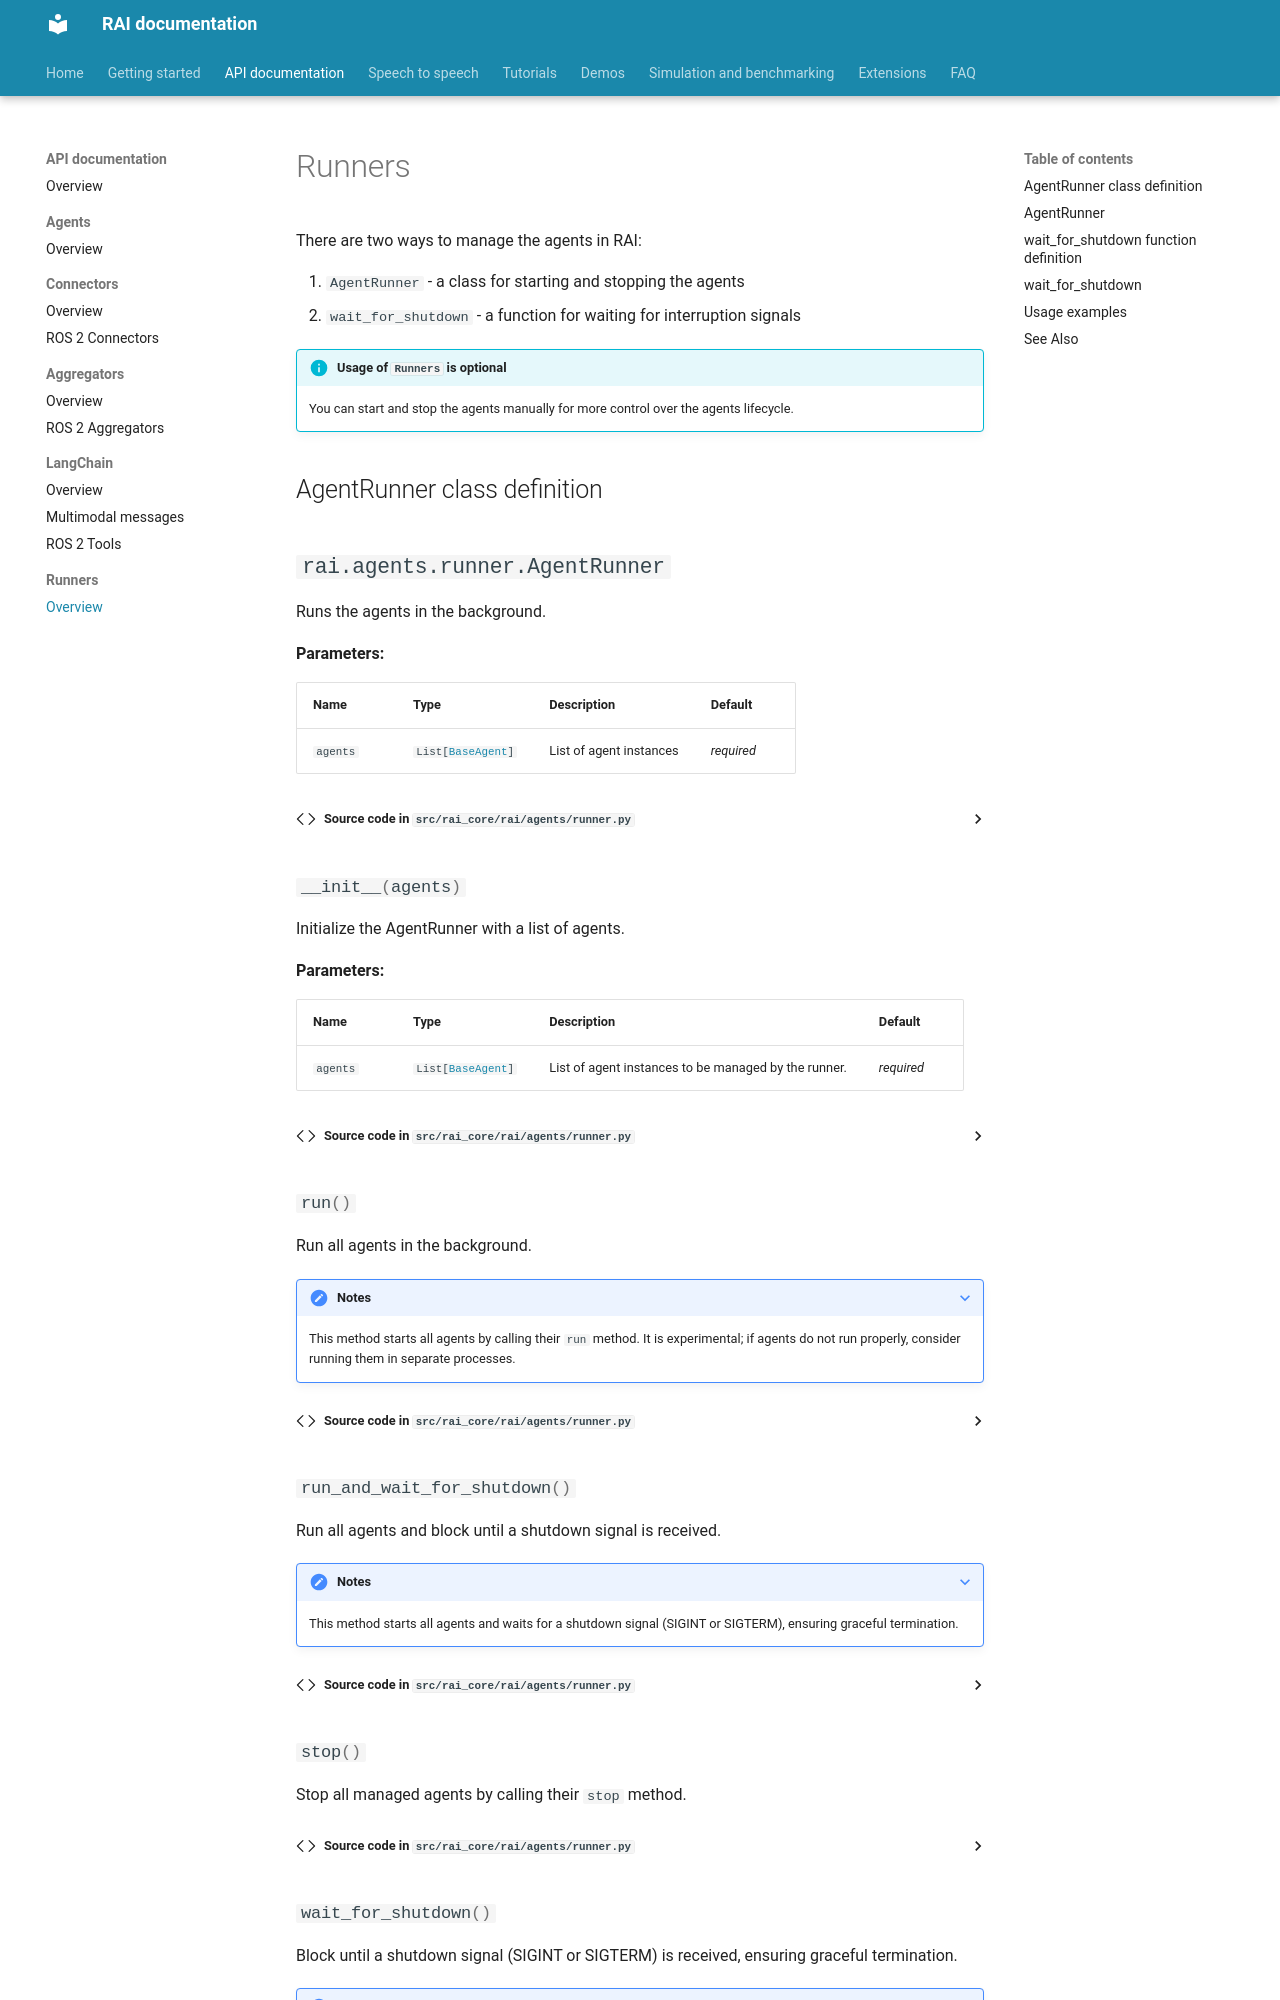

repository: RobotecAI/rai · page: API_documentation/runners/overview/index.html · generator: mkdocs

# Runners

There are two ways to manage the agents in RAI:

1. `AgentRunner` - a class for starting and stopping the agents
2. `wait_for_shutdown` - a function for waiting for interruption signals

!!! info "Usage of `Runners` is optional"

    You can start and stop the agents manually for more control over the agents lifecycle.

## AgentRunner class definition

::: rai.agents.runner.AgentRunner

## wait_for_shutdown function definition

::: rai.agents.runner.wait_for_shutdown

## Usage examples

### AgentRunner

```python
from rai.agents import AgentRunner
from rai.agents.ros2 import ROS2StateBasedAgent
from rai.agents import ReActAgent

state_based_agent = ROS2StateBasedAgent()
react_agent = ReActAgent()

runner = AgentRunner([state_based_agent, react_agent])

runner.run_and_wait_for_shutdown() # starts the agents and blocks until the shutdown signal (Ctrl+C or SIGTERM)
```
